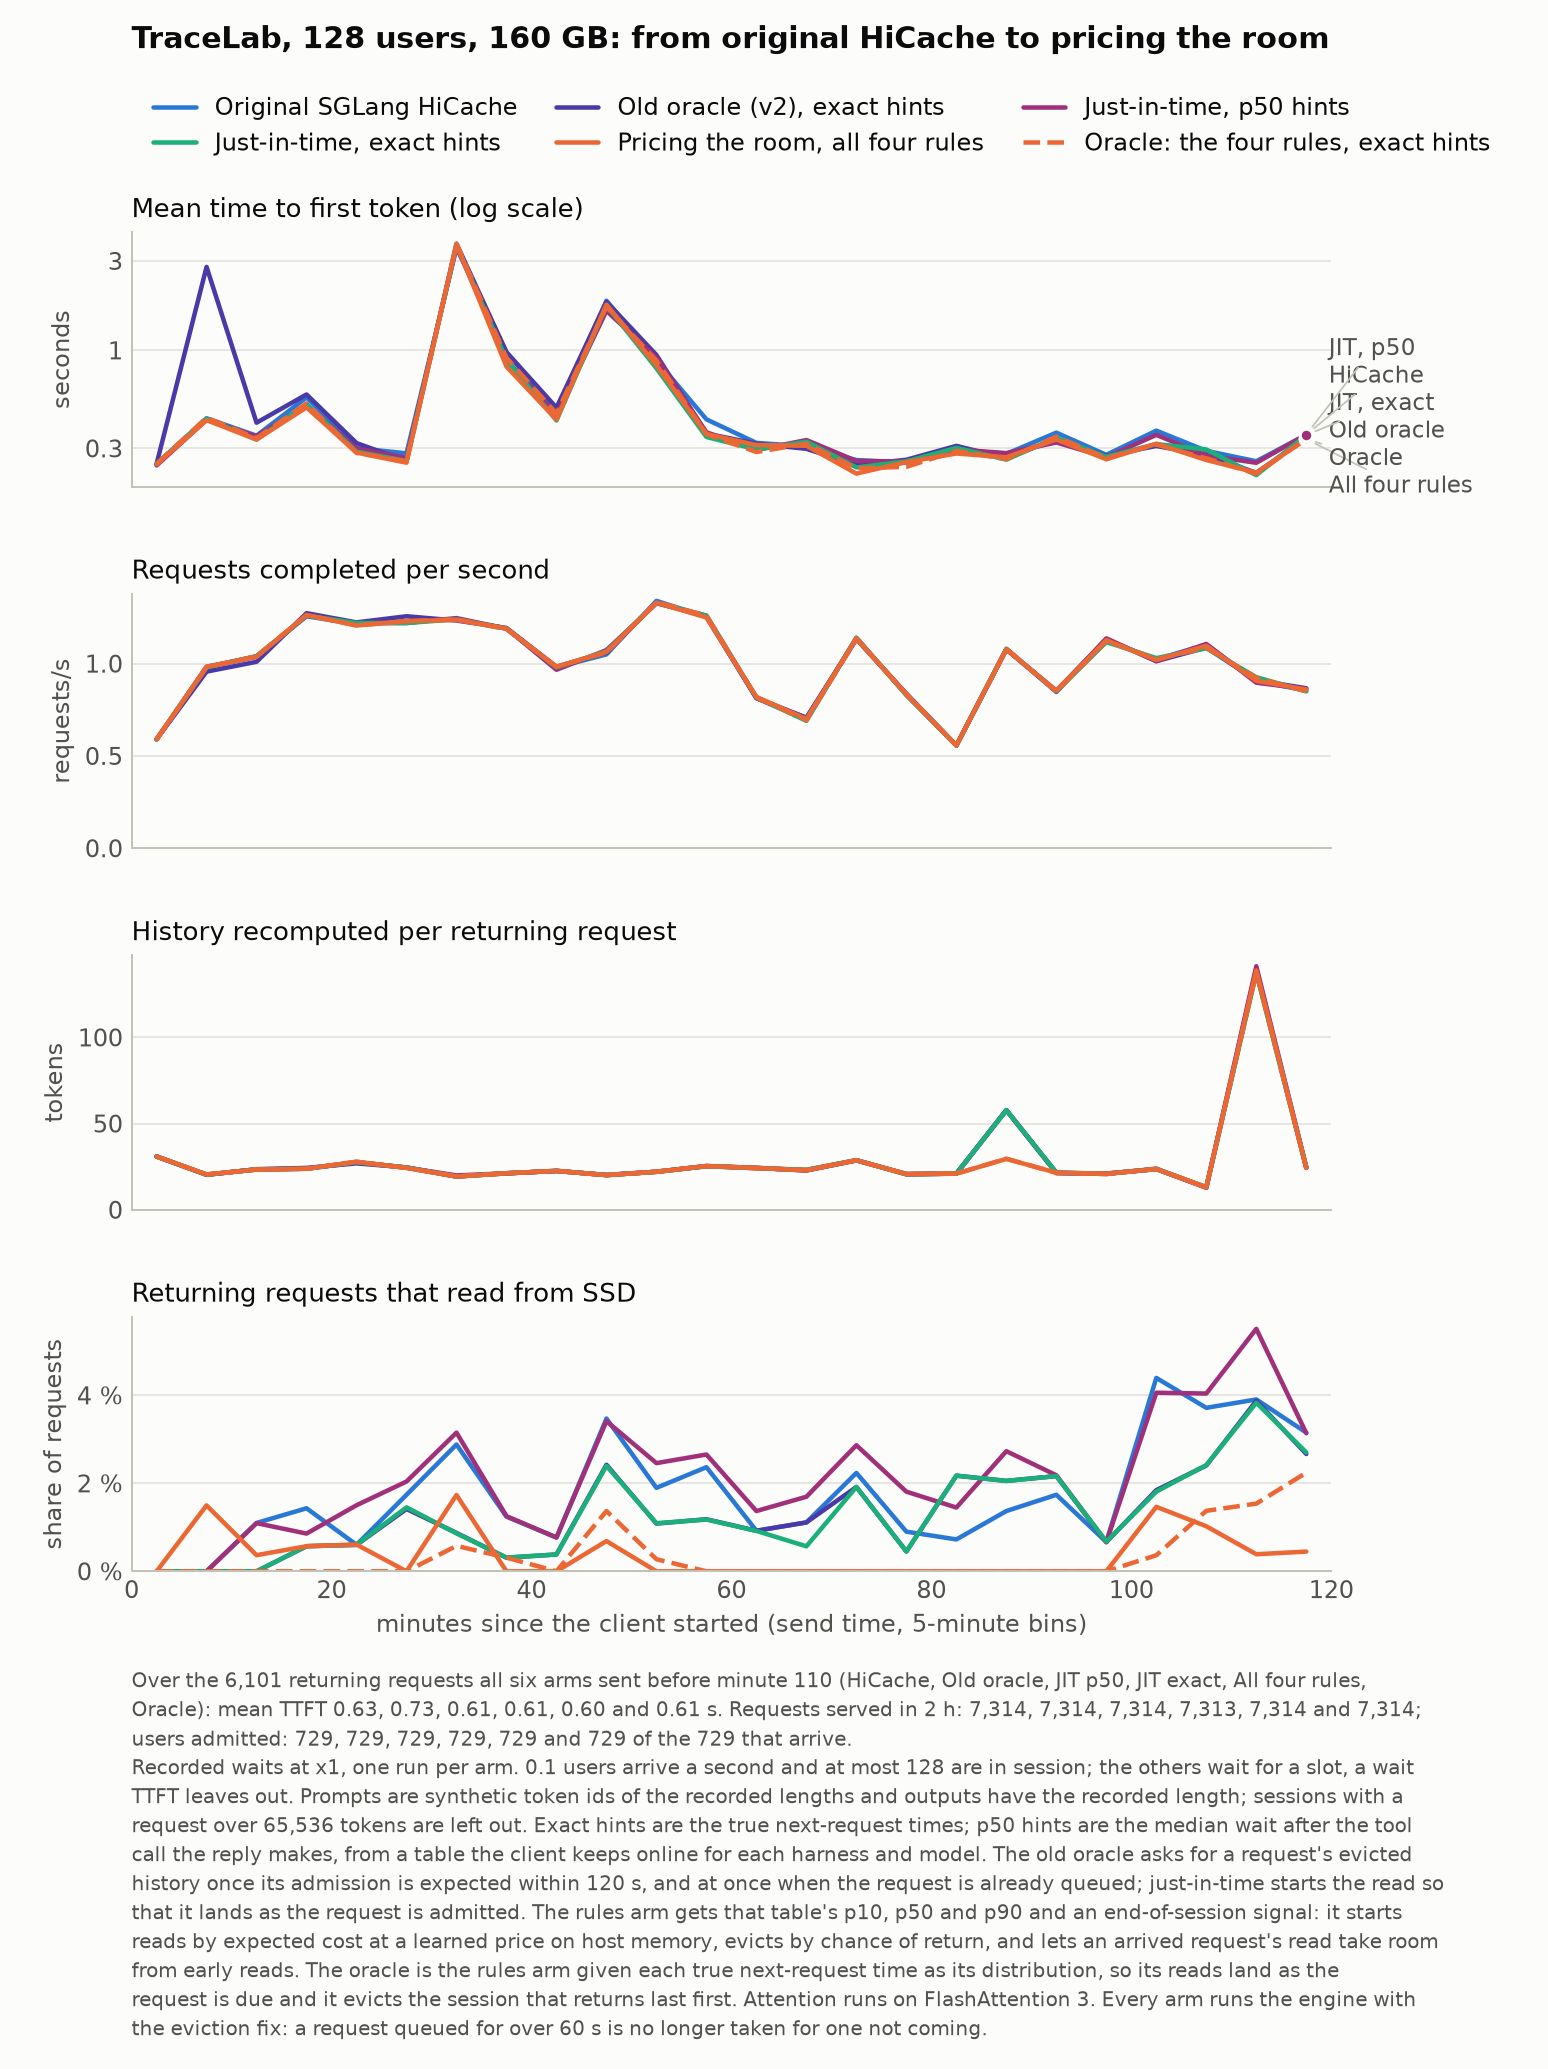

The file beside this chart, header and first rows:
arm, label, minute, ttft, tps, recomputed, reading
hicache, Original SGLang HiCache, 0, 0.2476, 0.59, 30.91, 0.0
hicache, Original SGLang HiCache, 5, 0.4342, 0.9833, 20.48, 0.0
hicache, Original SGLang HiCache, 10, 0.3506, 1.037, 23.31, 0.011
hicache, Original SGLang HiCache, 15, 0.5612, 1.257, 23.86, 0.0143
hicache, Original SGLang HiCache, 20, 0.3008, 1.213, 27.58, 0.006
hicache, Original SGLang HiCache, 25, 0.2823, 1.23, 24.44, 0.0174
hicache, Original SGLang HiCache, 30, 3.521, 1.24, 19.36, 0.0288
hicache, Original SGLang HiCache, 35, 0.9734, 1.19, 21.06, 0.0124
hicache, Original SGLang HiCache, 40, 0.4757, 0.98, 22.63, 0.0077
hicache, Original SGLang HiCache, 45, 1.839, 1.05, 20.05, 0.0347
hicache, Original SGLang HiCache, 50, 0.8857, 1.34, 22.07, 0.019
hicache, Original SGLang HiCache, 55, 0.4285, 1.253, 25.37, 0.0237
hicache, Original SGLang HiCache, 60, 0.3209, 0.8133, 24.32, 0.0092
hicache, Original SGLang HiCache, 65, 0.3077, 0.7067, 22.81, 0.0111
hicache, Original SGLang HiCache, 70, 0.2599, 1.133, 28.66, 0.0224
hicache, Original SGLang HiCache, 75, 0.2518, 0.8367, 20.74, 0.009
hicache, Original SGLang HiCache, 80, 0.2955, 0.5567, 20.95, 0.0072
hicache, Original SGLang HiCache, 85, 0.2805, 1.077, 57.79, 0.0137
hicache, Original SGLang HiCache, 90, 0.3639, 0.85, 21.37, 0.0174
hicache, Original SGLang HiCache, 95, 0.2772, 1.127, 20.78, 0.0067
hicache, Original SGLang HiCache, 100, 0.373, 1.023, 23.86, 0.044
hicache, Original SGLang HiCache, 105, 0.291, 1.103, 12.83, 0.0372
hicache, Original SGLang HiCache, 110, 0.2561, 0.9067, 140, 0.0391
hicache, Original SGLang HiCache, 115, 0.3545, 0.8533, 24.29, 0.0315
oracle_v2, Old oracle (v2), exact hints, 0, 0.2477, 0.59, 30.91, 0.0
oracle_v2, Old oracle (v2), exact hints, 5, 2.787, 0.9567, 20.24, 0.0
oracle_v2, Old oracle (v2), exact hints, 10, 0.4111, 1.01, 23.54, 0.0
oracle_v2, Old oracle (v2), exact hints, 15, 0.5817, 1.273, 24.29, 0.0057
oracle_v2, Old oracle (v2), exact hints, 20, 0.3203, 1.223, 26.9, 0.006
oracle_v2, Old oracle (v2), exact hints, 25, 0.2564, 1.257, 24.56, 0.0142
oracle_v2, Old oracle (v2), exact hints, 30, 3.708, 1.233, 19.25, 0.0087
oracle_v2, Old oracle (v2), exact hints, 35, 0.9783, 1.193, 21.23, 0.0031
oracle_v2, Old oracle (v2), exact hints, 40, 0.4946, 0.9833, 22.45, 0.0038
oracle_v2, Old oracle (v2), exact hints, 45, 1.817, 1.06, 20.19, 0.0242
oracle_v2, Old oracle (v2), exact hints, 50, 0.9444, 1.33, 22.06, 0.0108
oracle_v2, Old oracle (v2), exact hints, 55, 0.36, 1.253, 25.33, 0.0118
oracle_v2, Old oracle (v2), exact hints, 60, 0.3176, 0.8133, 24.32, 0.0092
oracle_v2, Old oracle (v2), exact hints, 65, 0.2984, 0.7067, 22.81, 0.0111
oracle_v2, Old oracle (v2), exact hints, 70, 0.2445, 1.133, 28.66, 0.0192
oracle_v2, Old oracle (v2), exact hints, 75, 0.2608, 0.8367, 20.74, 0.0045
oracle_v2, Old oracle (v2), exact hints, 80, 0.3094, 0.5567, 20.95, 0.0217
oracle_v2, Old oracle (v2), exact hints, 85, 0.266, 1.077, 57.79, 0.0205
oracle_v2, Old oracle (v2), exact hints, 90, 0.3357, 0.8533, 21.53, 0.0216
oracle_v2, Old oracle (v2), exact hints, 95, 0.2734, 1.133, 20.93, 0.0066
oracle_v2, Old oracle (v2), exact hints, 100, 0.309, 1.013, 23.58, 0.0185
oracle_v2, Old oracle (v2), exact hints, 105, 0.2765, 1.087, 13.05, 0.0241
oracle_v2, Old oracle (v2), exact hints, 110, 0.2223, 0.91, 138.5, 0.0388
oracle_v2, Old oracle (v2), exact hints, 115, 0.3401, 0.8667, 24.47, 0.0267
jit_p50, Just-in-time, p50 hints, 0, 0.2433, 0.59, 30.91, 0.0
jit_p50, Just-in-time, p50 hints, 5, 0.4261, 0.98, 20.33, 0.0
jit_p50, Just-in-time, p50 hints, 10, 0.3479, 1.04, 23.45, 0.0109
jit_p50, Just-in-time, p50 hints, 15, 0.5094, 1.26, 23.79, 0.0086
jit_p50, Just-in-time, p50 hints, 20, 0.2998, 1.22, 27.64, 0.015
jit_p50, Just-in-time, p50 hints, 25, 0.2669, 1.22, 24.43, 0.0204
jit_p50, Just-in-time, p50 hints, 30, 3.592, 1.247, 19.93, 0.0315
jit_p50, Just-in-time, p50 hints, 35, 0.8868, 1.19, 21.15, 0.0125
jit_p50, Just-in-time, p50 hints, 40, 0.4516, 0.9667, 22.52, 0.0077
jit_p50, Just-in-time, p50 hints, 45, 1.625, 1.073, 20.16, 0.0341
jit_p50, Just-in-time, p50 hints, 50, 0.9154, 1.327, 22.03, 0.0246
jit_p50, Just-in-time, p50 hints, 55, 0.3656, 1.26, 25.31, 0.0265
... 84 more rows
